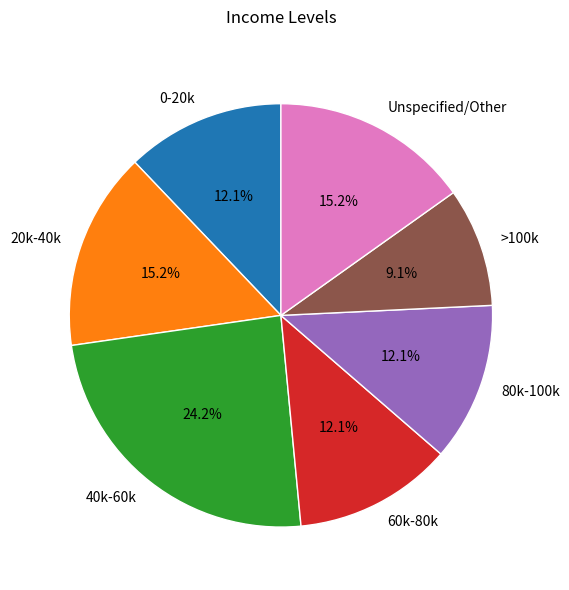

Write the Python code that produced this figure.
import matplotlib.pyplot as plt

# Data from JSON
data = {
          "0-20k": 4,
          "20k-40k": 5,
          "40k-60k": 8,
          "60k-80k": 4,
          "80k-100k": 4,
          ">100k": 3,
          "Unspecified/Other": 5
        }
# Prepare data
categories = list(data.keys())
values = list(data.values())

# Create pie chart
plt.figure(figsize=(8, 6))
plt.pie(values,
        labels=categories,
        autopct='%1.1f%%',
        startangle=90,
        wedgeprops={'edgecolor': 'white'})

plt.title('Income Levels', pad=20)
plt.tight_layout()
plt.savefig('Qn9.png', dpi=300, bbox_inches='tight')
